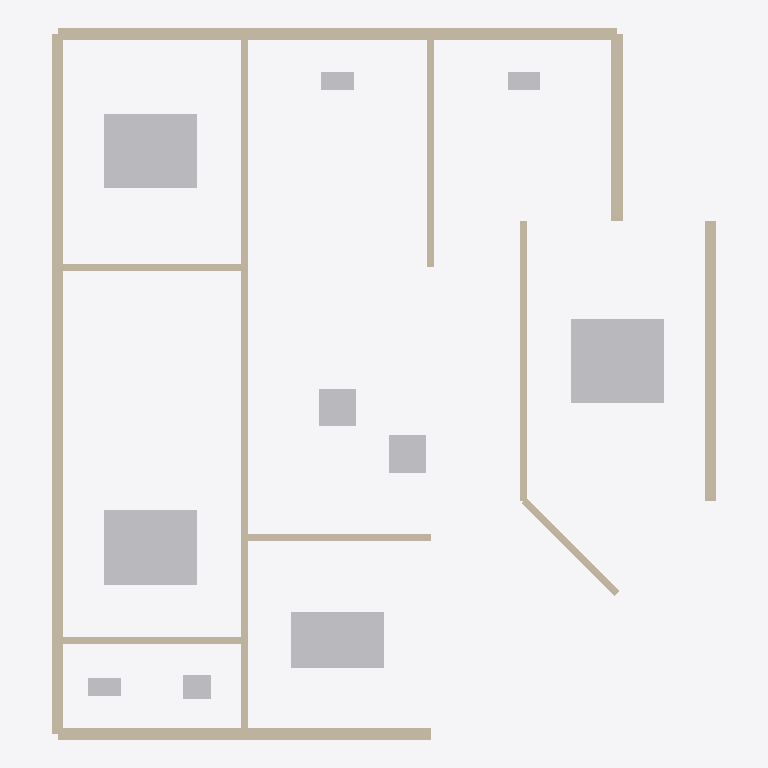
Plan cut of the same IFC building model at storey 'Ground Floor' (level 0.00 m, cut at 1.40 m), seen from above with north up, elements coloured by IFC class: 18 walls (beige), 10 other elements (light grey). Cut surfaces are drawn darker.
Extent 14.2 m × 15.2 m × 3.0 m (x, y, z). Storeys (1): Ground Floor at 0.00 m. Elements (28): 18 IfcWallStandardCase, 6 IfcFurniture, 4 IfcSanitaryTerminal.

HEADER;
FILE_DESCRIPTION(('ViewDefinition [CoordinationView]'),'2;1');
FILE_NAME('','2026-06-09T14:13:02',(''),(''),'IfcOpenShell 0.8.5-1c5b825','IfcOpenShell 0.8.5-1c5b825','');
FILE_SCHEMA(('IFC4'));
ENDSEC;
DATA;
#11=IFCPROJECT('0JyD7lls56EwWVbzpBg5C1',#5,'First Floor Plan',$,$,$,$,(#10),#7);
#13=IFCSITE('07$NOBWGX3CREl6RrHdiaP',$,'Site',$,$,#12,$,$,$,$,$,$,$,$);
#15=IFCBUILDING('3o1X6Vfgz3XR5QaXzeXV0N',$,'Structure',$,$,#14,$,$,$,$,$,$);
#17=IFCBUILDINGSTOREY('30on1lgDz0qBecDjh61gR5',$,'Ground Floor',$,$,#16,$,$,$,$);
#1131=IFCFURNITURE('2piqPrMx1B_OTmFvnzk$QH',$,'bed_master',$,$,#1130,#1169,$,.BED.);
#1173=IFCFURNITURE('3WT8pB9kj6cgOhVuoeOBuT',$,'bed_1',$,$,#1172,#1211,$,.BED.);
#1257=IFCFURNITURE('1Qm0q1WnX7pujODsLLwvCH',$,'bed_3',$,$,#1256,#1295,$,.BED.);
#1215=IFCFURNITURE('3ve8jIR5H1MB$HtuoQr7pH',$,'bed_2',$,$,#1214,#1253,$,.BED.);
#241=IFCWALLSTANDARDCASE('1QyVixJijEu9zsM4Q2OCJV',$,'w_ext_top_2',$,$,#240,#264,$,$);
#25=IFCWALLSTANDARDCASE('1K3KQvxR56uhu4_sz8Dmqc',$,'w_ext_left_1',$,$,#24,#48,$,$);
#349=IFCWALLSTANDARDCASE('36z0Zg195DjOEO1R$WVHBl',$,'w_ext_right_mbed',$,$,#348,#372,$,$);
#187=IFCWALLSTANDARDCASE('30BNGR6nD7X8N8y0UfZit1',$,'w_ext_top_1',$,$,#186,#210,$,$);
#133=IFCWALLSTANDARDCASE('0uhrTU0cj65e_AFtFReyMU',$,'w_ext_left_3',$,$,#132,#156,$,$);
#295=IFCWALLSTANDARDCASE('2iwfQiVv5AUBVFEKrrIDek',$,'w_ext_right_top',$,$,#294,#318,$,$);
#457=IFCWALLSTANDARDCASE('2M3XsTD8fDzwb8zKcQBAsR',$,'w_ext_bottom_2',$,$,#456,#480,$,$);
#403=IFCWALLSTANDARDCASE('3l_iRGq198ixcj4cGYi3Wm',$,'w_ext_bottom_1',$,$,#402,#426,$,$);
#79=IFCWALLSTANDARDCASE('3TefHV93rDG91_1EsIZzV6',$,'w_ext_left_2',$,$,#78,#102,$,$);
#727=IFCWALLSTANDARDCASE('1KPxNP30bDyO28WJPS6IK2',$,'w_int_mbed_liv',$,$,#726,#750,$,$);
#565=IFCWALLSTANDARDCASE('1IGoYXCiX58f0q3bfg5H3r',$,'w_int_bed1_bed2',$,$,#564,#588,$,$);
#943=IFCWALLSTANDARDCASE('2DZvGVJxj5JAEMrESSQgVg',$,'w_int_bath_dress_top',$,$,#942,#966,$,$);
#889=IFCWALLSTANDARDCASE('08DC7eazb1y9MPvMVxBn9K',$,'w_int_bed3_dress',$,$,#888,#912,$,$);
#1508=IFCFURNITURE('3l1y7vAkP5jP56VCijQy7E',$,'sofa_liv_2',$,$,#1507,#1545,$,.SOFA.);
#1467=IFCFURNITURE('2o6lSYW218guwr6YJfgl0U',$,'sofa_liv_1',$,$,#1466,#1504,$,.SOFA.);
#619=IFCWALLSTANDARDCASE('0iXCIwmc55aBJefjvAAEg2',$,'w_int_bed2_liv',$,$,#618,#642,$,$);
#781=IFCWALLSTANDARDCASE('1Qqj8yLP53LwgTc_cCLQC8',$,'w_int_stairs_liv',$,$,#780,#804,$,$);
#511=IFCWALLSTANDARDCASE('3wFI1frn19M99pgzalryj4',$,'w_int_bed1_bath',$,$,#510,#534,$,$);
#835=IFCWALLSTANDARDCASE('1kv9Lstu13Hvj9EbHCjwOM',$,'w_int_bed3_stairs',$,$,#834,#858,$,$);
#673=IFCWALLSTANDARDCASE('3DB8C9YsDDkgNeq7CdJ_Px',$,'w_int_mbed_diag',$,$,#672,#696,$,$);
#1425=IFCSANITARYTERMINAL('0pIgpRCi51aw_bcoG$zotW',$,'basin_bath1',$,$,#1424,#1463,$,.WASHHANDBASIN.);
#1341=IFCSANITARYTERMINAL('3M5dlcwg52UOeduDDlx5yV',$,'wc_bath2',$,$,#1340,#1379,$,.TOILETPAN.);
#1299=IFCSANITARYTERMINAL('15xPGpVX5Ac9SqCv$InAMx',$,'wc_bath1',$,$,#1298,#1337,$,.TOILETPAN.);
#1383=IFCSANITARYTERMINAL('3hXilIF2n9JfFZVp8BMZya',$,'wc_bath3',$,$,#1382,#1421,$,.TOILETPAN.);
ENDSEC;
